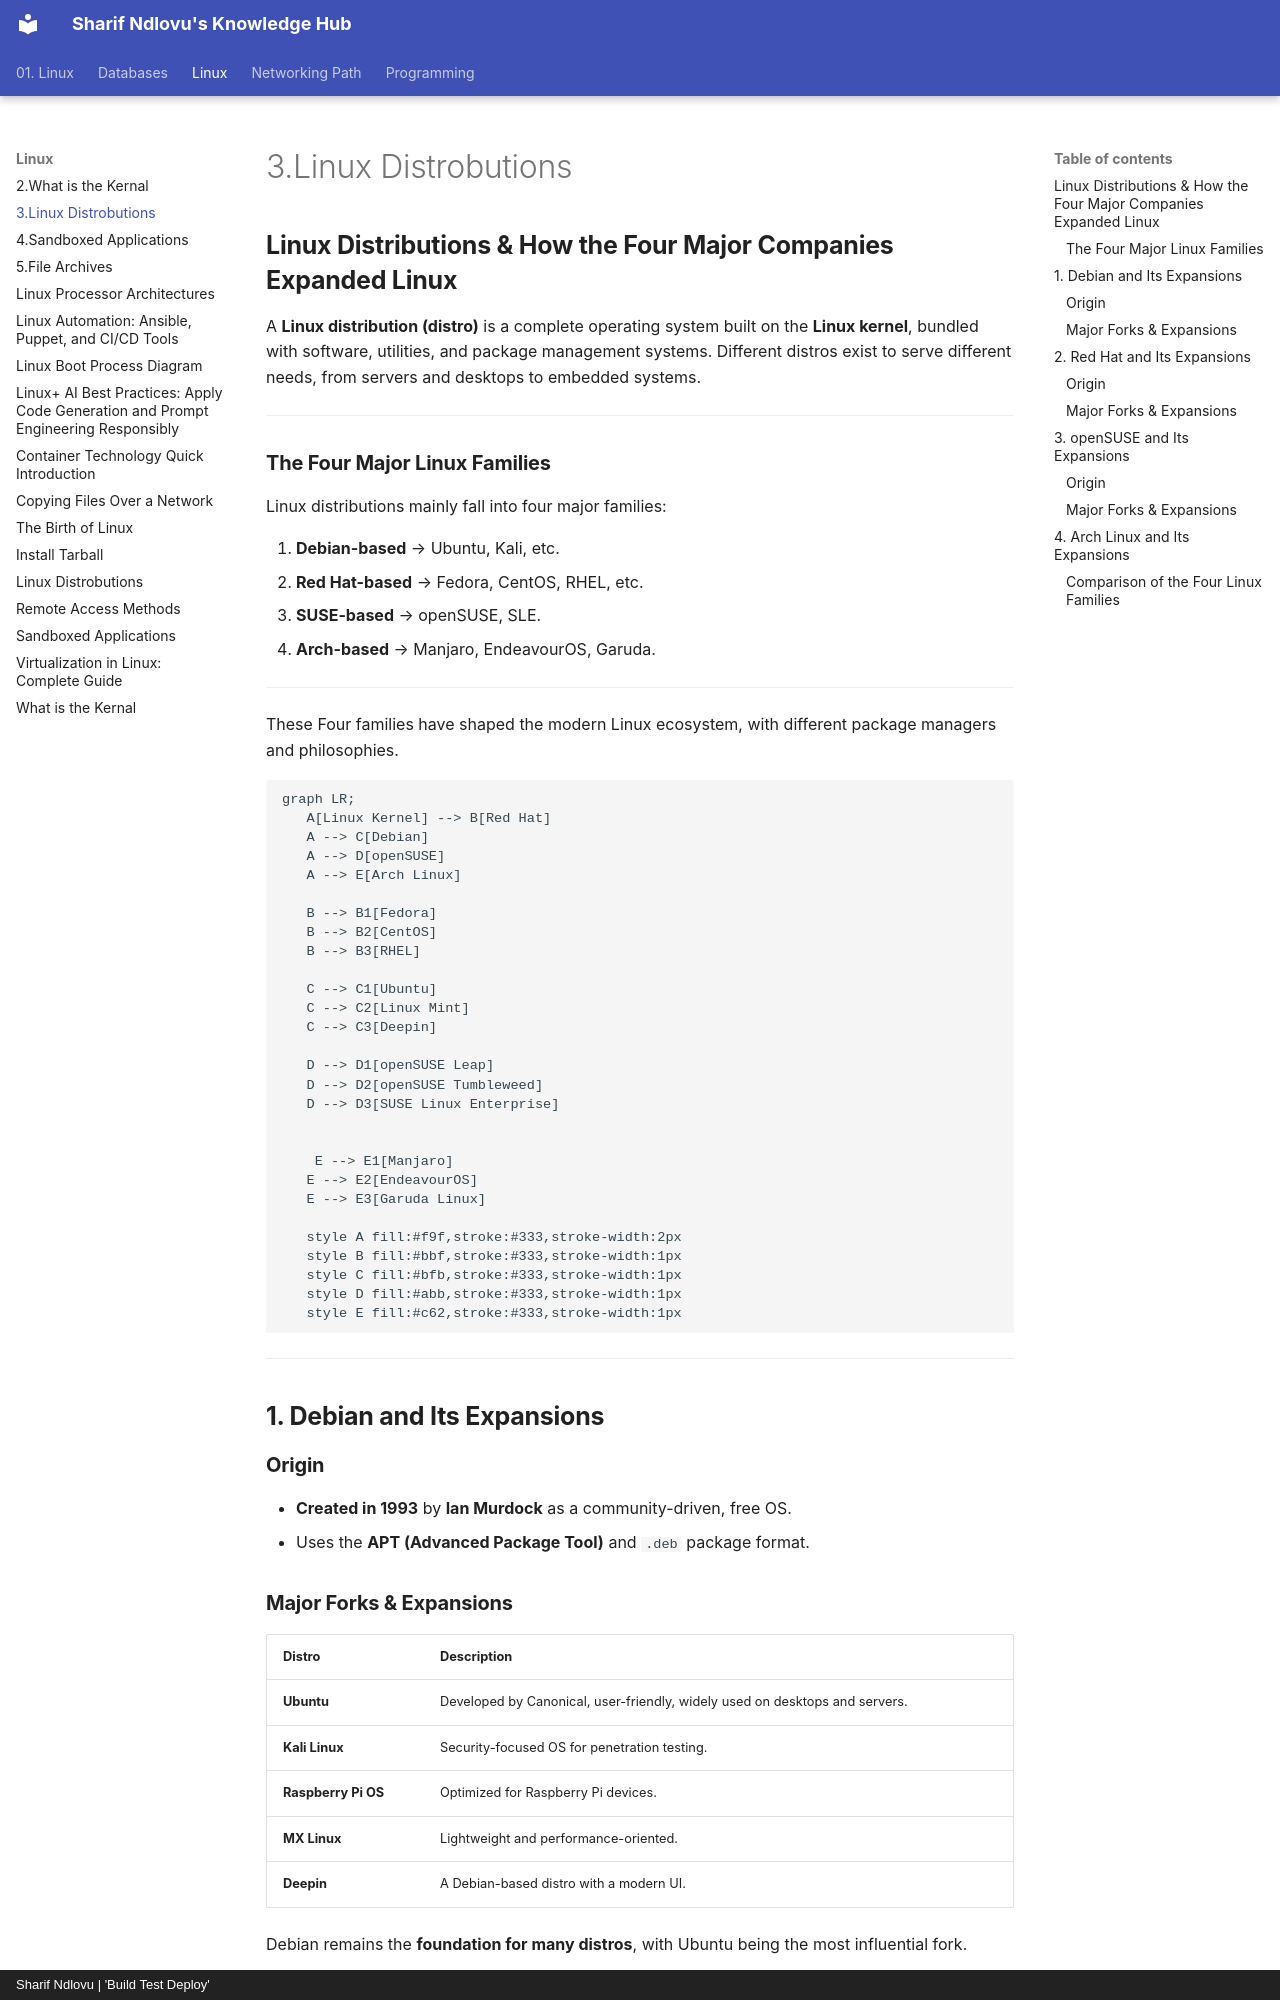

repository: sharifndlovu123/knowledge_base_map · page: Linux/3.Linux Distrobutions.html · generator: mkdocs · copyright: Sharif Ndlovu | 'Build Test Deploy'



## **Linux Distributions & How the Four Major Companies Expanded Linux**  

A **Linux distribution (distro)** is a complete operating system built on the **Linux kernel**, bundled with software, utilities, and package management systems. Different distros exist to serve different needs, from servers and desktops to embedded systems.  

---

### **The Four Major Linux Families**  

Linux distributions mainly fall into four major families:  

1. **Debian-based** → Ubuntu, Kali, etc.  
2. **Red Hat-based** → Fedora, CentOS, RHEL, etc.  
3. **SUSE-based** → openSUSE, SLE.  
4. **Arch-based** → Manjaro, EndeavourOS, Garuda.  

---





These Four families have shaped the modern Linux ecosystem, with different package managers and philosophies.  

```mermaid
graph LR;
   A[Linux Kernel] --> B[Red Hat]
   A --> C[Debian]
   A --> D[openSUSE]
   A --> E[Arch Linux]
   
   B --> B1[Fedora]
   B --> B2[CentOS]
   B --> B3[RHEL]
   
   C --> C1[Ubuntu]
   C --> C2[Linux Mint]
   C --> C3[Deepin]
   
   D --> D1[openSUSE Leap]
   D --> D2[openSUSE Tumbleweed]
   D --> D3[SUSE Linux Enterprise]

    
    E --> E1[Manjaro]
   E --> E2[EndeavourOS]
   E --> E3[Garuda Linux]
   
   style A fill:#f9f,stroke:#333,stroke-width:2px
   style B fill:#bbf,stroke:#333,stroke-width:1px
   style C fill:#bfb,stroke:#333,stroke-width:1px
   style D fill:#abb,stroke:#333,stroke-width:1px
   style E fill:#c62,stroke:#333,stroke-width:1px

```


---

## **1. Debian and Its Expansions**  

### **Origin**  
- **Created in 1993** by **Ian Murdock** as a community-driven, free OS.  
- Uses the **APT (Advanced Package Tool)** and `.deb` package format.  

### **Major Forks & Expansions**  

| Distro | Description |
|--------|------------|
| **Ubuntu** | Developed by Canonical, user-friendly, widely used on desktops and servers. |
| **Kali Linux** | Security-focused OS for penetration testing. |
| **Raspberry Pi OS** | Optimized for Raspberry Pi devices. |
| **MX Linux** | Lightweight and performance-oriented. |
| **Deepin** | A Debian-based distro with a modern UI. |

Debian remains the **foundation for many distros**, with Ubuntu being the most influential fork.  

---

## **2. Red Hat and Its Expansions**
